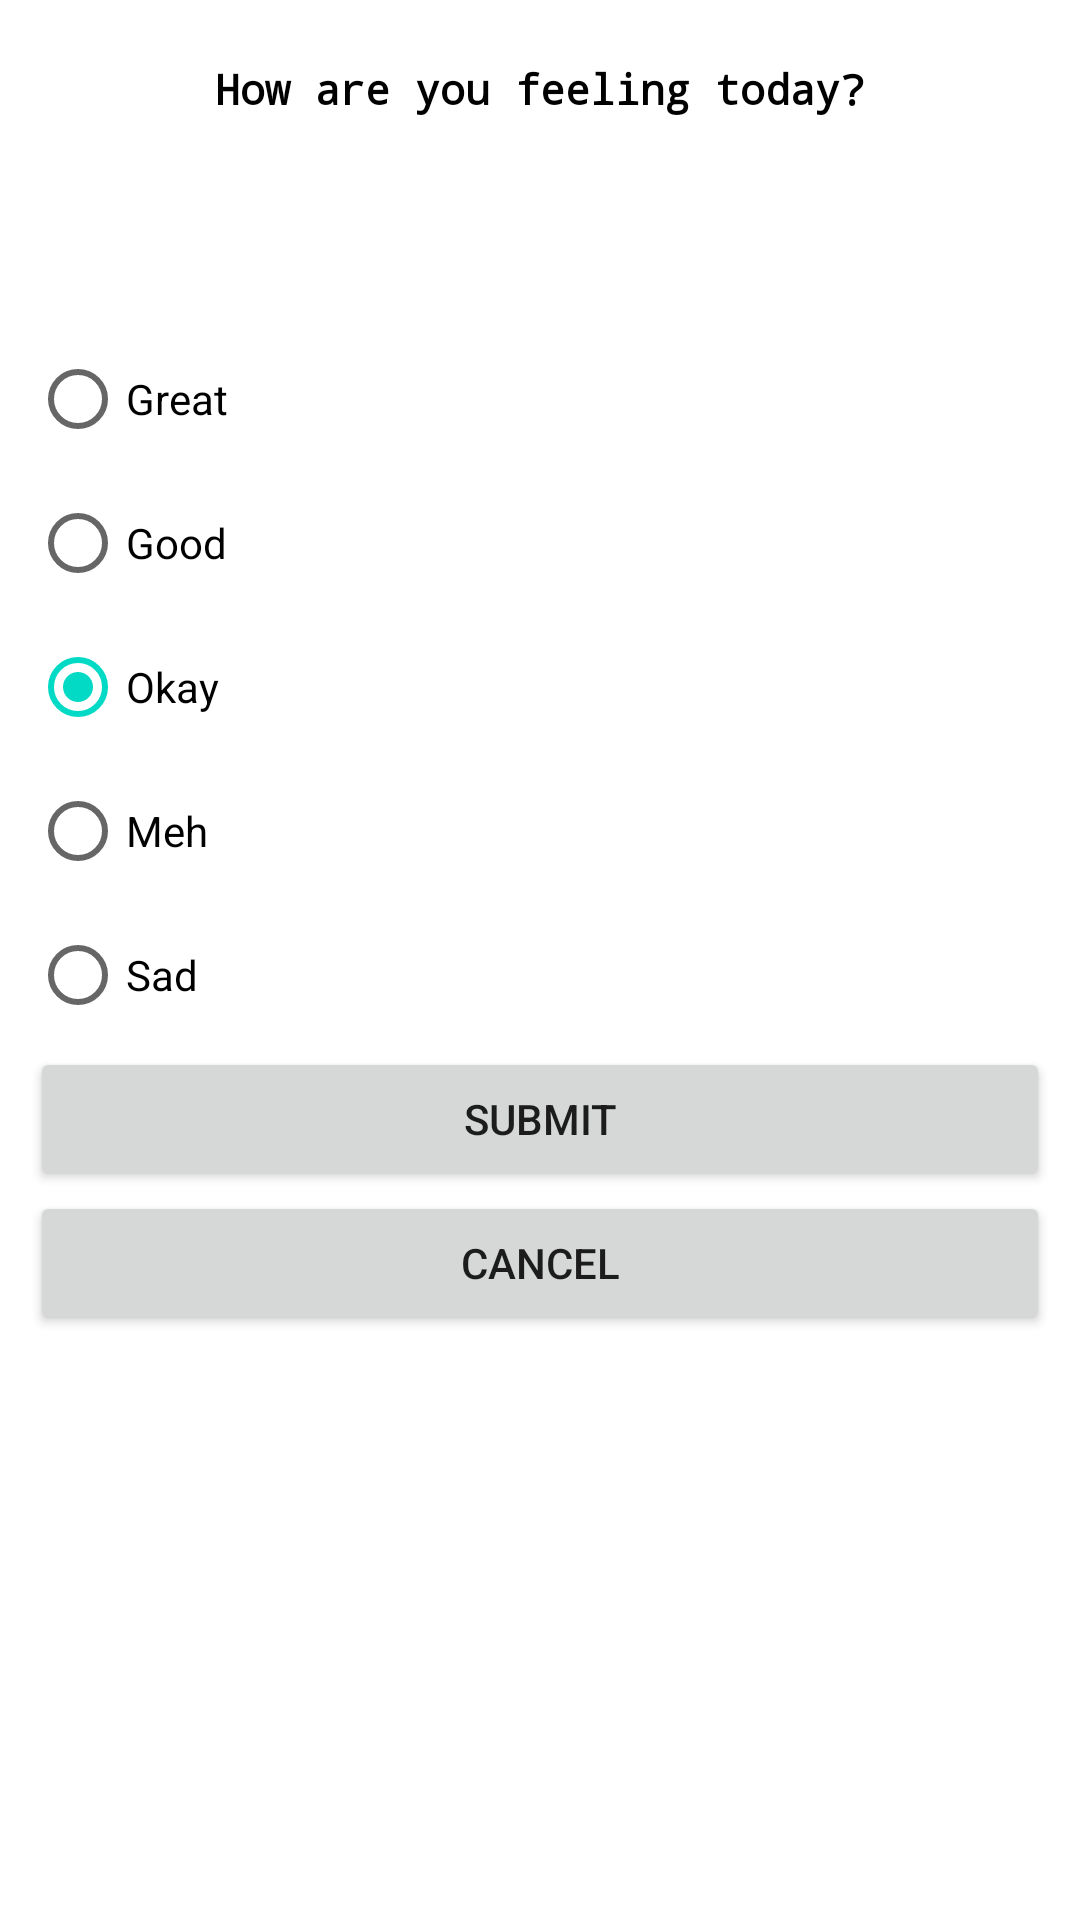

Here is an Android app screen rendered from its layout file. Give the layout XML and the strings, colors and styles it references.
<!-- AndroidManifest.xml: application theme Theme.FortNightMood -->
<!-- res/layout/fragment_mood_dialog.xml -->
<?xml version="1.0" encoding="utf-8"?>
<LinearLayout xmlns:android="http://schemas.android.com/apk/res/android"
    xmlns:app="http://schemas.android.com/apk/res-auto"
    android:layout_width="match_parent"
    android:layout_height="match_parent"
    android:orientation="vertical"
    android:id="@+id/baseLayout">

    <TextView
        android:text="How are you feeling today?"
        android:layout_width="match_parent"
        android:layout_height="wrap_content"
        android:id="@+id/MoodLabel"
        android:textColor="@color/black"
        android:typeface="monospace"
        android:textStyle="normal|bold"
        android:layout_marginTop="10dp"
        android:textAlignment="center"
        android:padding="10dp"
        android:gravity="center_horizontal" />

    <LinearLayout
        android:orientation="horizontal"
        android:layout_width="match_parent"
        android:layout_height="match_parent"
        android:layout_marginTop="50dp">

        <RadioGroup
            android:layout_width="match_parent"
            android:layout_height="wrap_content"
            android:orientation="vertical"
            android:id="@+id/moodRadioGroup"
            android:padding="10dp">

            <RadioButton
                android:text="Great"
                android:layout_width="wrap_content"
                android:layout_height="wrap_content"
                android:id="@+id/radioButton1"
                android:layout_weight="1" />
            <RadioButton
                android:text="Good"
                android:layout_width="wrap_content"
                android:layout_height="wrap_content"
                android:id="@+id/radioButton2"
                android:layout_weight="1" />
            <RadioButton
                android:text="Okay"
                android:layout_width="wrap_content"
                android:layout_height="wrap_content"
                android:checked="true"
                android:id="@+id/radioButton3"
                android:layout_weight="1" />
            <RadioButton
                android:text="Meh"
                android:layout_width="wrap_content"
                android:layout_height="wrap_content"
                android:id="@+id/radioButton4"
                android:layout_weight="1" />
            <RadioButton
                android:text="Sad"
                android:layout_width="wrap_content"
                android:layout_height="wrap_content"
                android:id="@+id/radioButton5"
                android:layout_weight="1" />

            <Button
            android:text="Submit"
            android:layout_width="match_parent"
            android:layout_height="wrap_content"
            android:id="@+id/submitButton"/>

            <Button
                android:text="cancel"
                android:layout_width="match_parent"
                android:layout_height="wrap_content"
                android:id="@+id/cancelButton"/>
        </RadioGroup>
    </LinearLayout>

</LinearLayout>
<!-- resources referenced by this layout -->
<resources>
  <style name="Theme.FortNightMood" parent="Theme.MaterialComponents.DayNight.DarkActionBar">
          
          <item name="colorPrimary">@color/purple_500</item>
          <item name="colorPrimaryVariant">@color/purple_700</item>
          <item name="colorOnPrimary">@color/white</item>
          
          <item name="colorSecondary">@color/teal_200</item>
          <item name="colorSecondaryVariant">@color/teal_700</item>
          <item name="colorOnSecondary">@color/black</item>
          
          <item name="android:statusBarColor" tools:targetApi="l">?attr/colorPrimaryVariant</item>
          
      </style>
  <!-- not gathered from this repository: default colours our renderer supplied (Android Studio template values) -->
  <color name="purple_500">#FF6200EE</color>
  <color name="purple_700">#FF3700B3</color>
  <color name="teal_200">#FF03DAC5</color>
  <color name="teal_700">#FF018786</color>
  <color name="black">#FF000000</color>
  <color name="white">#FFFFFFFF</color>
</resources>
